Run: headless pygame with SDL's dummy video driver; simulated clock (each Clock.tick advances the game by its frame time, no real sleeping); random seed 0; keys injected as events and as key.get_pressed() state; no mouse input.
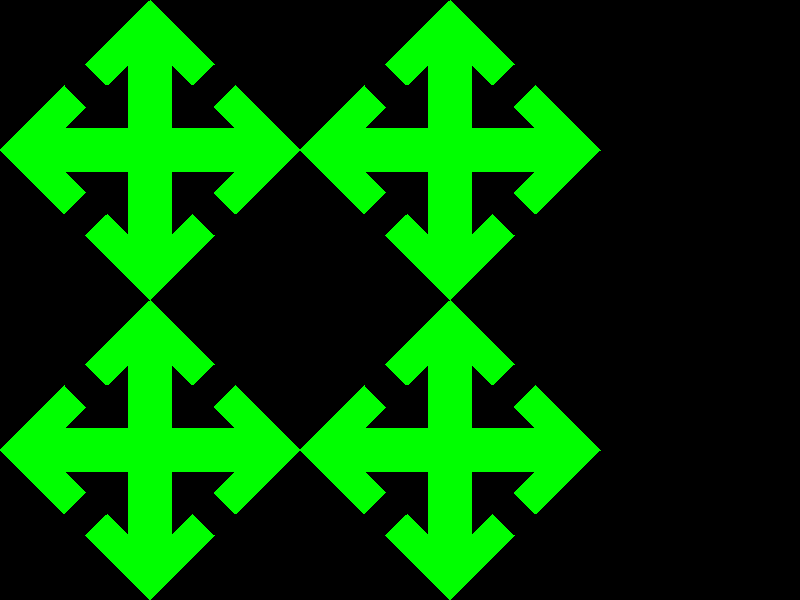
Frame 1 of 4 · flips 1–60 · no input
Frame 2 of 4 · flips 61–180 · tapped SPACE, RETURN · held RIGHT (→), D · screen unchanged from frame 1, image omitted
Frame 3 of 4 · flips 181–300 · held DOWN (↓), S · screen unchanged from frame 2, image omitted
Frame 4 of 4 · flips 301–420 · held LEFT (←), A, UP (↑), W · screen unchanged from frame 3, image omitted

The pygame program that drew these frames:


import pygame

matrizes=[]

def listar_lista(lista):
    nova_lista=[]
    for i in lista:
        nova_lista.append(list(i))
    return nova_lista


def desenhar_linha(pontos,max_x):
    lista_pontos=listar_lista(pontos)
    for i in range(4):
        matrizes.append(list(listar_lista(lista_pontos)))
        for i in lista_pontos:
            i[0]+=max_x
    return matrizes

def desenhar_varias_linhas(pontos):
    max_x=descobrir_max(pontos,0)
    max_y=descobrir_max(pontos,1)
    lista_pontos=listar_lista(pontos)
    for i in range(4):
        desenhar_linha(lista_pontos,max_x)
        for i in lista_pontos:
            i[1]+=max_y


def descobrir_max(pontos,x_y):
    max=0
    for i in pontos:
        if i[x_y]>max:
            max=i[x_y]
    return max

def desenho_padrão():
    desenhar_varias_linhas(pontos)
    for i in matrizes:
        pygame.draw.polygon(tela,(0,255,0), i)

def printar_4x4():
    matriz_4x4=[]
    for i in matrizes[15]:
        matriz_4x4.append([(i[0]/tamanho_maior),(i[1]/tamanho_maior)])
    return matriz_4x4



def desenho_2():
    desenhar_varias_linhas(pontos)
    valor_somado_x=descobrir_max(matrizes[0],0)
    valor_somado_y=descobrir_max(matrizes[0],1)
    for i in range(len(matrizes)):
        for y in range(len(matrizes[i])):
            if i%2!=0:
                matrizes[i][y][0]*=-1
                if i not in [3,7,11,15]:
                     matrizes[i][y][0]+=3*valor_somado_x
                else:
                    matrizes[i][y][0]+=7*valor_somado_x
            
            if i in [4,5,6,7]:
                matrizes[i][y][1]*=-1
                matrizes[i][y][1]+=3*valor_somado_y
            if i in [12,13,14,15]:
                matrizes[i][y][1]*=-1
                matrizes[i][y][1]+=7*valor_somado_y            
               
                
    for i in matrizes:
        pygame.draw.polygon(tela,(0,255,0), i)




pygame.init()
tela = pygame.display.set_mode((800, 600), 0, 32)
tela.fill((0,0,0))
 
pontos=[[0,7],[7,7],[7,0],[4,3],[5,4],[6,3],[6,6],[3,6],[4,5],[3,4]]

tamanho_x=200/descobrir_max(pontos,0)
tamanho_y=150/descobrir_max(pontos,1)

if tamanho_x<tamanho_y:
    tamanho_maior=tamanho_x
else:
    tamanho_maior=tamanho_y

for i in pontos:
    i[0]=i[0]*tamanho_maior
    i[1]=i[1]*tamanho_maior

desenho_2()
print(printar_4x4())

while True:
    pygame.display.update()
    for event in pygame.event.get():
        if event.type==pygame.QUIT:
            exit()
